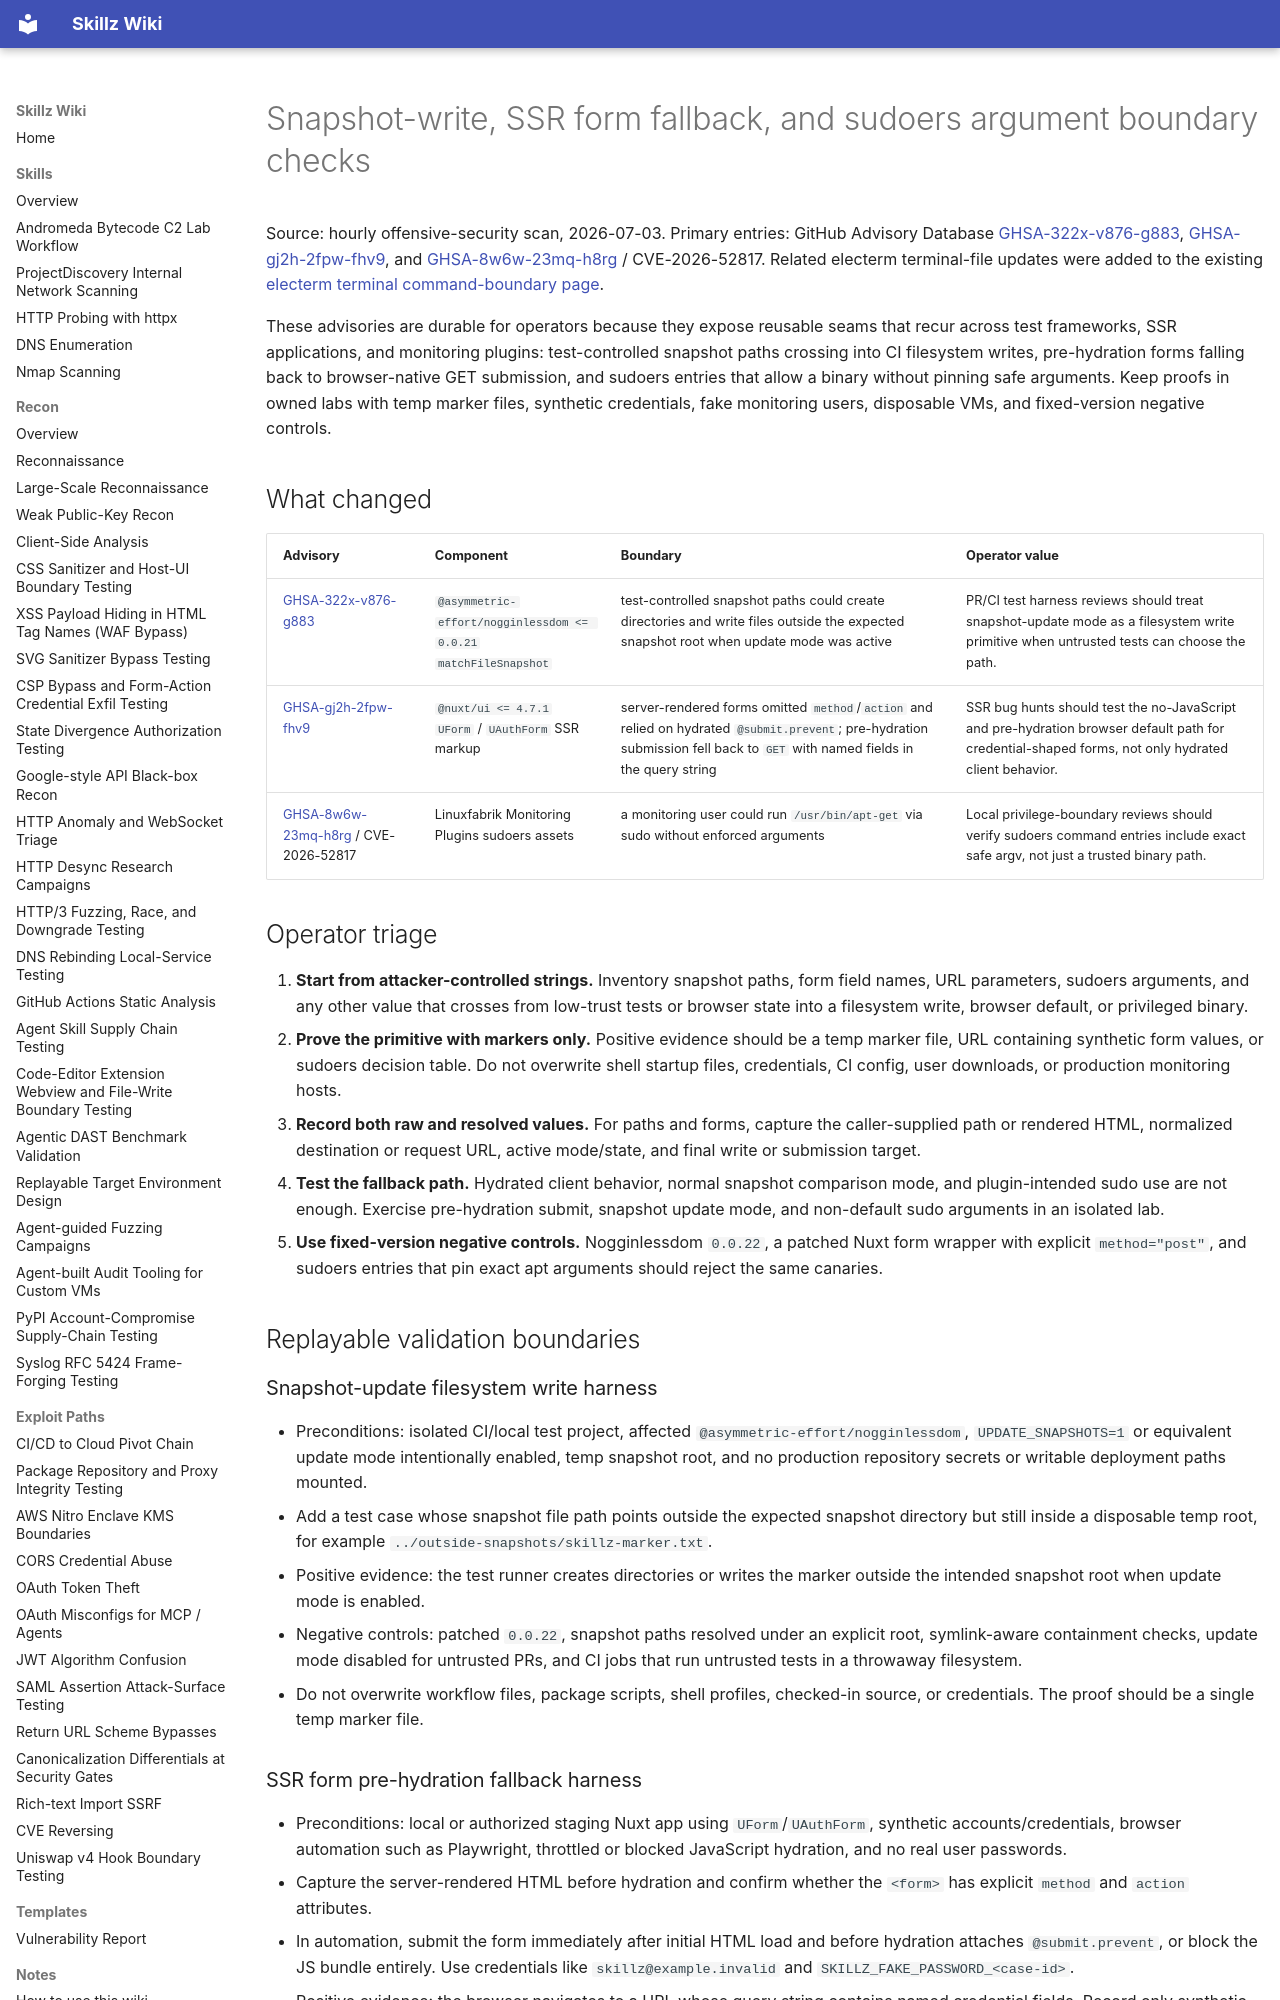

repository: bastet-ai/skillz-wiki · page: alerts/2026-07-03-snapshot-form-sudoers-boundaries-ghsa/index.html · generator: mkdocs

# Snapshot-write, SSR form fallback, and sudoers argument boundary checks

Source: hourly offensive-security scan, 2026-07-03. Primary entries: GitHub Advisory Database [GHSA-322x-v876-g883](https://github.com/advisories/GHSA-322x-v876-g883), [GHSA-gj2h-2fpw-fhv9](https://github.com/advisories/GHSA-gj2h-2fpw-fhv9), and [GHSA-8w6w-23mq-h8rg](https://github.com/advisories/GHSA-8w6w-23mq-h8rg) / CVE-2026-52817. Related electerm terminal-file updates were added to the existing [electerm terminal command-boundary page](2026-05-08-electerm-terminal-command-boundary-ghsa-8x35-hph8-37hq.md#july-3-expansion-remote-filenames-file-helpers-and-transfer-paths).

These advisories are durable for operators because they expose reusable seams that recur across test frameworks, SSR applications, and monitoring plugins: test-controlled snapshot paths crossing into CI filesystem writes, pre-hydration forms falling back to browser-native GET submission, and sudoers entries that allow a binary without pinning safe arguments. Keep proofs in owned labs with temp marker files, synthetic credentials, fake monitoring users, disposable VMs, and fixed-version negative controls.

## What changed

| Advisory | Component | Boundary | Operator value |
| --- | --- | --- | --- |
| [GHSA-322x-v876-g883](https://github.com/advisories/GHSA-322x-v876-g883) | `@asymmetric-effort/nogginlessdom <= 0.0.21` `matchFileSnapshot` | test-controlled snapshot paths could create directories and write files outside the expected snapshot root when update mode was active | PR/CI test harness reviews should treat snapshot-update mode as a filesystem write primitive when untrusted tests can choose the path. |
| [GHSA-gj2h-2fpw-fhv9](https://github.com/advisories/GHSA-gj2h-2fpw-fhv9) | `@nuxt/ui <= 4.7.1` `UForm` / `UAuthForm` SSR markup | server-rendered forms omitted `method`/`action` and relied on hydrated `@submit.prevent`; pre-hydration submission fell back to `GET` with named fields in the query string | SSR bug hunts should test the no-JavaScript and pre-hydration browser default path for credential-shaped forms, not only hydrated client behavior. |
| [GHSA-8w6w-23mq-h8rg](https://github.com/advisories/GHSA-8w6w-23mq-h8rg) / CVE-2026-52817 | Linuxfabrik Monitoring Plugins sudoers assets | a monitoring user could run `/usr/bin/apt-get` via sudo without enforced arguments | Local privilege-boundary reviews should verify sudoers command entries include exact safe argv, not just a trusted binary path. |

## Operator triage

1. **Start from attacker-controlled strings.** Inventory snapshot paths, form field names, URL parameters, sudoers arguments, and any other value that crosses from low-trust tests or browser state into a filesystem write, browser default, or privileged binary.
2. **Prove the primitive with markers only.** Positive evidence should be a temp marker file, URL containing synthetic form values, or sudoers decision table. Do not overwrite shell startup files, credentials, CI config, user downloads, or production monitoring hosts.
3. **Record both raw and resolved values.** For paths and forms, capture the caller-supplied path or rendered HTML, normalized destination or request URL, active mode/state, and final write or submission target.
4. **Test the fallback path.** Hydrated client behavior, normal snapshot comparison mode, and plugin-intended sudo use are not enough. Exercise pre-hydration submit, snapshot update mode, and non-default sudo arguments in an isolated lab.
5. **Use fixed-version negative controls.** Nogginlessdom `0.0.22`, a patched Nuxt form wrapper with explicit `method="post"`, and sudoers entries that pin exact apt arguments should reject the same canaries.

## Replayable validation boundaries

### Snapshot-update filesystem write harness

- Preconditions: isolated CI/local test project, affected `@asymmetric-effort/nogginlessdom`, `UPDATE_SNAPSHOTS=1` or equivalent update mode intentionally enabled, temp snapshot root, and no production repository secrets or writable deployment paths mounted.
- Add a test case whose snapshot file path points outside the expected snapshot directory but still inside a disposable temp root, for example `../outside-snapshots/skillz-marker.txt`.
- Positive evidence: the test runner creates directories or writes the marker outside the intended snapshot root when update mode is enabled.
- Negative controls: patched `0.0.22`, snapshot paths resolved under an explicit root, symlink-aware containment checks, update mode disabled for untrusted PRs, and CI jobs that run untrusted tests in a throwaway filesystem.
- Do not overwrite workflow files, package scripts, shell profiles, checked-in source, or credentials. The proof should be a single temp marker file.
